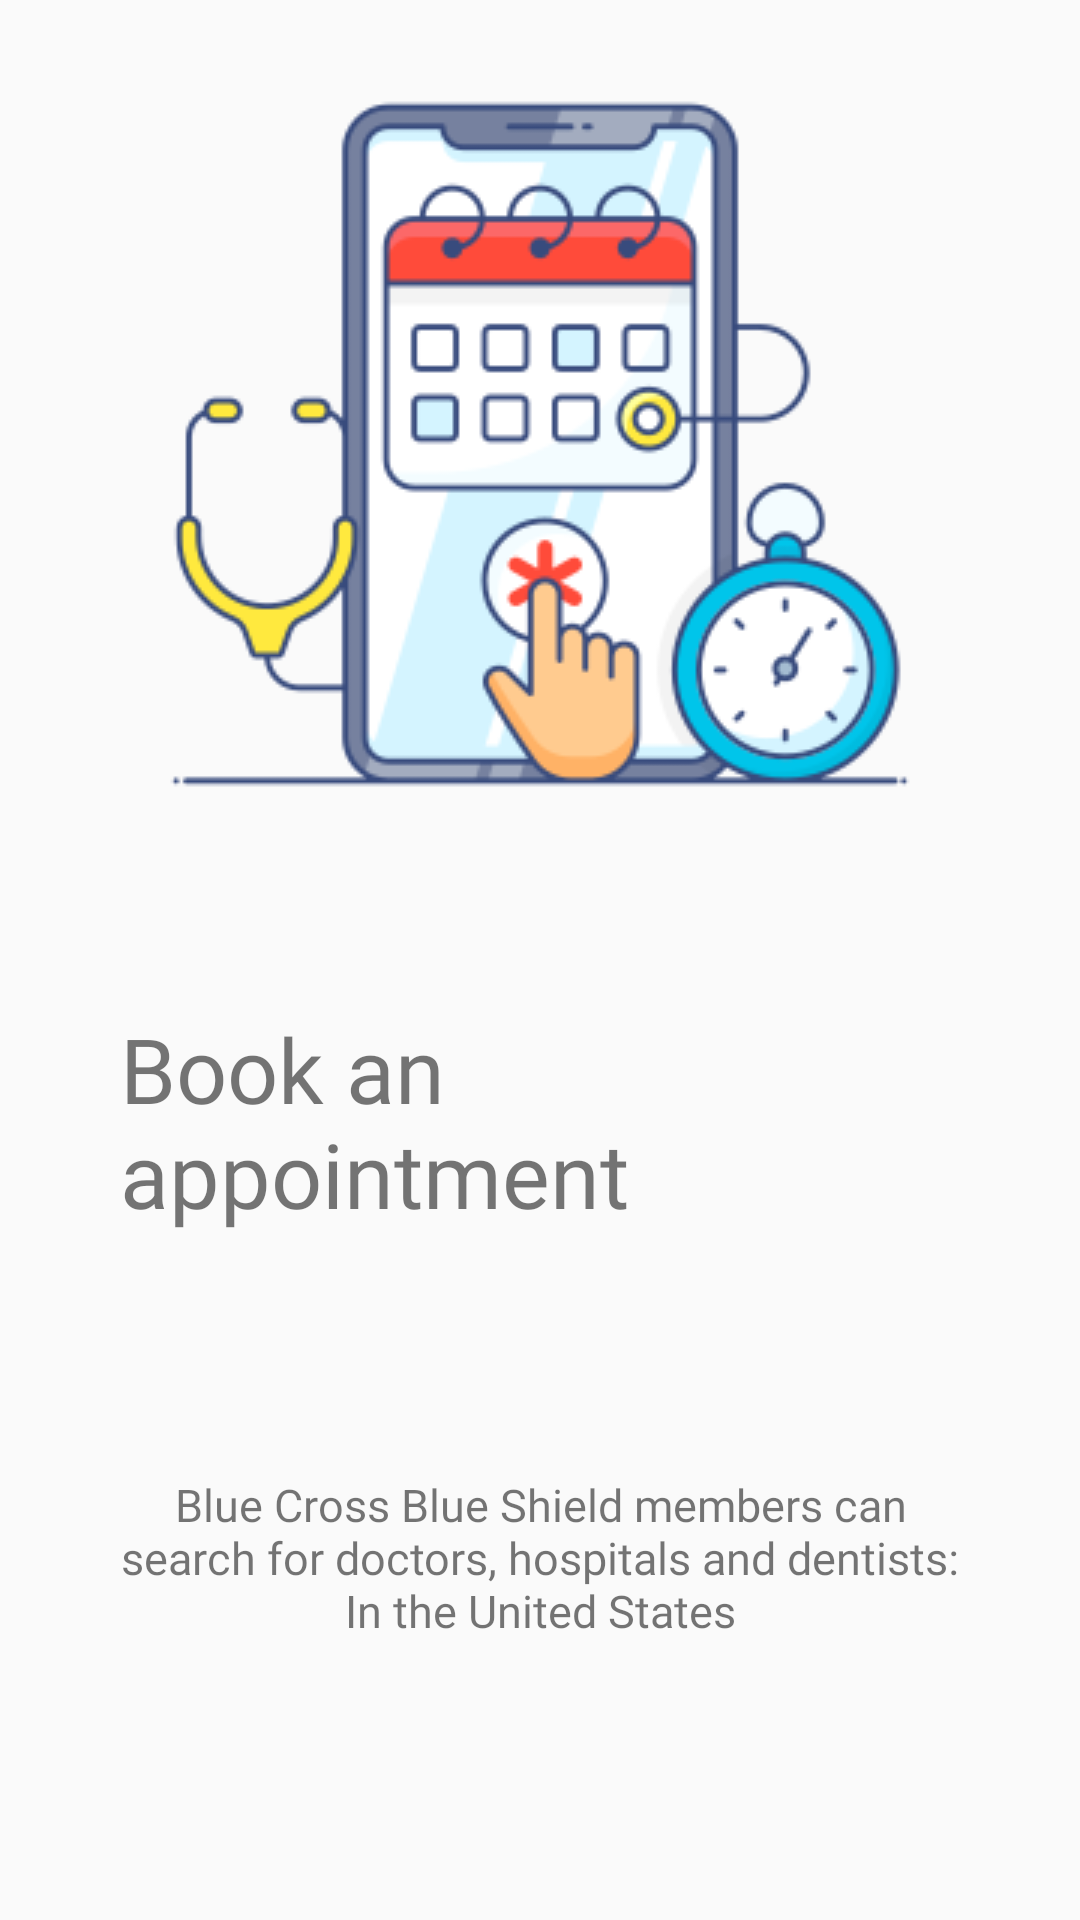

Android layout source for this screen:
<!-- AndroidManifest.xml: application theme Theme.ClinicApp -->
<!-- res/layout/fragment_intro_two.xml -->
<?xml version="1.0" encoding="utf-8"?>
<FrameLayout xmlns:android="http://schemas.android.com/apk/res/android"
    xmlns:tools="http://schemas.android.com/tools"
    android:layout_width="match_parent"
    android:layout_height="match_parent"
    tools:context=".intro.fragment.IntroOne">
    <LinearLayout
        android:layout_width="match_parent"
        android:layout_height="match_parent"
        android:orientation="vertical">
        <ImageView
            android:id="@+id/introImage"
            android:layout_margin="20dp"
            android:layout_width="wrap_content"
            android:layout_height="wrap_content"
            android:src="@drawable/appointment"
            android:layout_gravity="center"/>

        <TextView
            android:layout_width="wrap_content"
            android:layout_height="wrap_content"
            android:text="Book an appointment"
            android:layout_gravity="center"
            android:layout_margin="40dp"
            android:fontFamily="@font/cairo_black"
            android:textSize="30dp"/>
        <TextView
            android:layout_width="wrap_content"
            android:layout_height="wrap_content"
            android:fontFamily="@font/cairo_regular"
            android:gravity="center"
            android:text="Blue Cross Blue Shield members can search for doctors, hospitals and dentists: In the United States"
            android:layout_gravity="center"
            android:layout_margin="40dp"
            android:textSize="15sp"/>
    </LinearLayout>




</FrameLayout>
<!-- resources referenced by this layout -->
<resources>
  <!-- drawable appointment: png bitmap (drawable, 28334 bytes) -->
  <style name="Theme.ClinicApp" parent="Theme.AppCompat.DayNight.NoActionBar">
          
          <item name="colorPrimary">@color/purple_500</item>
          <item name="colorPrimaryVariant">@color/purple_700</item>
          <item name="colorOnPrimary">@color/white</item>
          
          <item name="colorSecondary">@color/teal_200</item>
          <item name="colorSecondaryVariant">@color/teal_700</item>
          <item name="colorOnSecondary">@color/black</item>
          
          <item name="android:statusBarColor" tools:targetApi="l">?attr/colorPrimaryVariant</item>
          
      </style>
  <color name="purple_500">#00f0fd</color>
  <color name="purple_700">#00b4ff</color>
  <color name="white">#FFFFFFFF</color>
  <color name="teal_200">#FF03DAC5</color>
  <color name="teal_700">#FF018786</color>
  <color name="black">#FF000000</color>
</resources>
